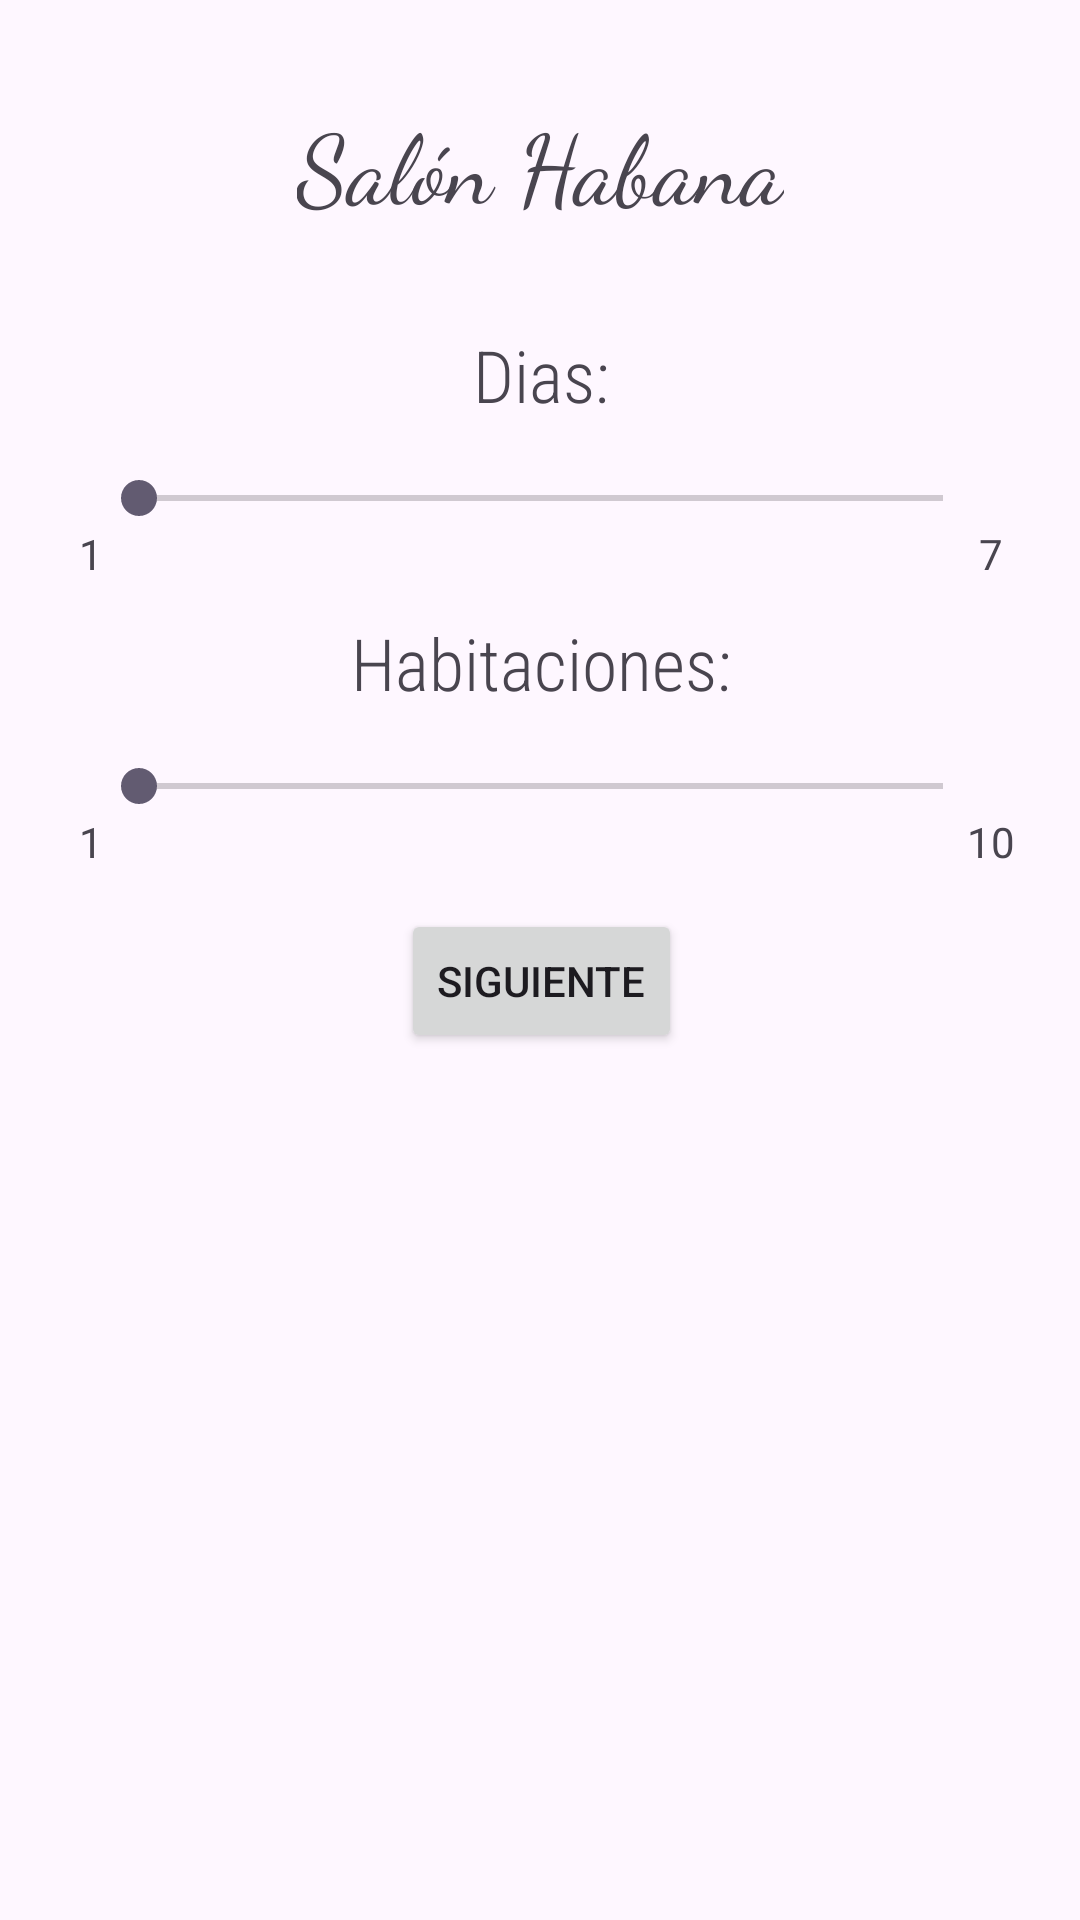

The Android layout XML behind this screen, and the referenced resources:
<!-- AndroidManifest.xml: application theme Theme.Practica3DI -->
<!-- res/layout/congreso.xml -->
<?xml version="1.0" encoding="utf-8"?>
<androidx.constraintlayout.widget.ConstraintLayout xmlns:android="http://schemas.android.com/apk/res/android"
    xmlns:app="http://schemas.android.com/apk/res-auto"
    xmlns:tools="http://schemas.android.com/tools"
    android:layout_width="match_parent"
    android:layout_height="match_parent">

    <TextView
        android:id="@+id/textViewTitulo"
        android:layout_width="wrap_content"
        android:layout_height="wrap_content"
        android:layout_marginTop="32dp"
        android:text="@string/salonHabana"
        android:textSize="32sp"
        android:fontFamily="cursive"
        app:layout_constraintEnd_toEndOf="parent"
        app:layout_constraintStart_toStartOf="parent"
        app:layout_constraintTop_toTopOf="parent" />

    <TextView
        android:id="@+id/textViewDias"
        android:layout_width="wrap_content"
        android:layout_height="wrap_content"
        android:layout_marginTop="32dp"
        android:text="@string/dias"
        android:tooltipText="Dias aqui"
        android:textSize="24sp"
        android:fontFamily="sans-serif-condensed-light"
        app:layout_constraintEnd_toEndOf="@+id/textViewTitulo"
        app:layout_constraintStart_toStartOf="@+id/textViewTitulo"
        app:layout_constraintTop_toBottomOf="@+id/textViewTitulo" />

    <TextView
        android:id="@+id/textViewHabitaciones"
        android:layout_width="wrap_content"
        android:layout_height="wrap_content"
        android:layout_marginTop="96dp"
        android:text="@string/habitaciones"
        android:tooltipText="Habitaciones aqui"
        android:textSize="24sp"
        android:fontFamily="sans-serif-condensed-light"
        app:layout_constraintEnd_toEndOf="@+id/textViewTitulo"
        app:layout_constraintStart_toStartOf="@+id/textViewTitulo"
        app:layout_constraintTop_toTopOf="@+id/textViewDias" />

    <SeekBar
        android:id="@+id/seekBar2"
        android:layout_width="300dp"
        android:layout_height="wrap_content"
        android:layout_marginTop="16dp"
        app:layout_constraintEnd_toEndOf="@+id/textViewDias"
        app:layout_constraintStart_toStartOf="@+id/textViewDias"
        app:layout_constraintTop_toBottomOf="@+id/textViewDias" />

    <SeekBar
        android:id="@+id/seekBar3"
        android:layout_width="300dp"
        android:layout_height="wrap_content"
        android:layout_marginTop="16dp"
        app:layout_constraintEnd_toEndOf="@+id/textViewHabitaciones"
        app:layout_constraintStart_toStartOf="@+id/textViewHabitaciones"
        app:layout_constraintTop_toBottomOf="@+id/textViewHabitaciones" />

    <TextView
        android:id="@+id/textViewSeekBarDiasMin"
        android:layout_width="wrap_content"
        android:layout_height="wrap_content"
        android:text="1"
        app:layout_constraintEnd_toStartOf="@+id/seekBar2"
        app:layout_constraintStart_toStartOf="@+id/seekBar2"
        app:layout_constraintTop_toBottomOf="@+id/seekBar2" />

    <TextView
        android:id="@+id/textViewSeekBarHabitacionesMin"
        android:layout_width="wrap_content"
        android:layout_height="wrap_content"
        android:text="1"
        app:layout_constraintEnd_toStartOf="@+id/seekBar3"
        app:layout_constraintStart_toStartOf="@+id/seekBar3"
        app:layout_constraintTop_toBottomOf="@+id/seekBar3" />

    <TextView
        android:id="@+id/textViewSeekBarDiasMax"
        android:layout_width="wrap_content"
        android:layout_height="wrap_content"
        android:text="7"
        app:layout_constraintEnd_toEndOf="@+id/seekBar2"
        app:layout_constraintStart_toEndOf="@+id/seekBar2"
        app:layout_constraintTop_toBottomOf="@+id/seekBar2" />

    <TextView
        android:id="@+id/textViewSeekBarHabitacionesMax"
        android:layout_width="wrap_content"
        android:layout_height="wrap_content"
        android:text="10"
        app:layout_constraintEnd_toEndOf="@+id/seekBar3"
        app:layout_constraintStart_toEndOf="@+id/seekBar3"
        app:layout_constraintTop_toBottomOf="@+id/seekBar3" />

    <Button
        android:id="@+id/button2"
        android:layout_width="wrap_content"
        android:layout_height="wrap_content"
        android:layout_marginTop="32dp"
        android:text="@string/siguiente"
        app:layout_constraintEnd_toEndOf="@+id/seekBar3"
        app:layout_constraintStart_toStartOf="@+id/seekBar3"
        app:layout_constraintTop_toBottomOf="@+id/seekBar3" />

</androidx.constraintlayout.widget.ConstraintLayout>
<!-- resources referenced by this layout -->
<resources>
  <string name="dias">Dias:</string>
  <string name="habitaciones">Habitaciones:</string>
  <string name="salonHabana">Salón Habana</string>
  <string name="siguiente">Siguiente</string>
  <style name="Theme.Practica3DI" parent="Base.Theme.Practica3DI" />
  <style name="Base.Theme.Practica3DI" parent="Theme.Material3.DayNight.NoActionBar">
          
          
      </style>
</resources>
